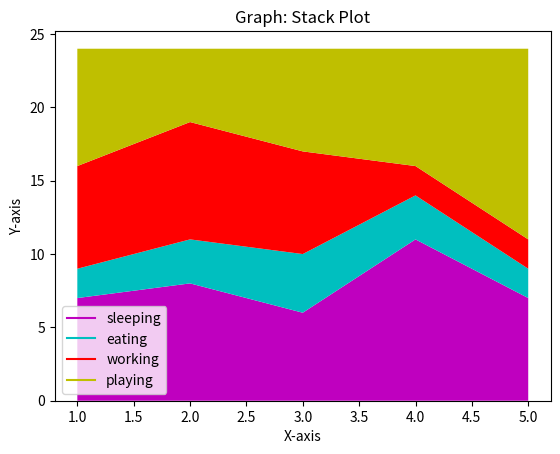

The script that saved this image:

# ### stack plots is to show "parts to the whole" over time

import matplotlib.pyplot as plt

days = [1,2,3,4,5]

sleeping = [7,8,6,11,7]
eating = [2,3,4,3,2]
working = [7,8,7,2,2]
playing = [8,5,7,8,13]

plt.plot([],[],color = 'm',label = 'sleeping') 
plt.plot([],[],color = 'c',label = 'eating')
plt.plot([],[],color = 'r',label = 'working')
plt.plot([],[],color = 'y',label = 'playing') # linewidth

plt.stackplot(days,sleeping,eating,working,playing ,colors =['m','c','r','y'])

plt.xlabel('X-axis')
plt.ylabel('Y-axis')
plt.legend()
plt.title('Graph: Stack Plot')

plt.show()
